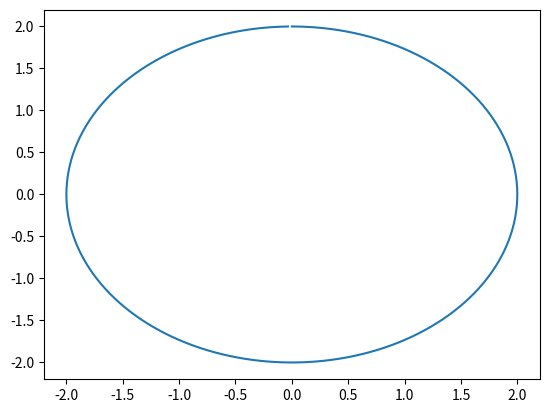

Source code (Python):
import matplotlib.pyplot as plt
import numpy as np
r=2
n=np.arange(0,2,1/180)
x=np.sin(np.pi*n)*r
y=np.cos(np.pi*n)*r
plt.plot(x,y)
plt.show()